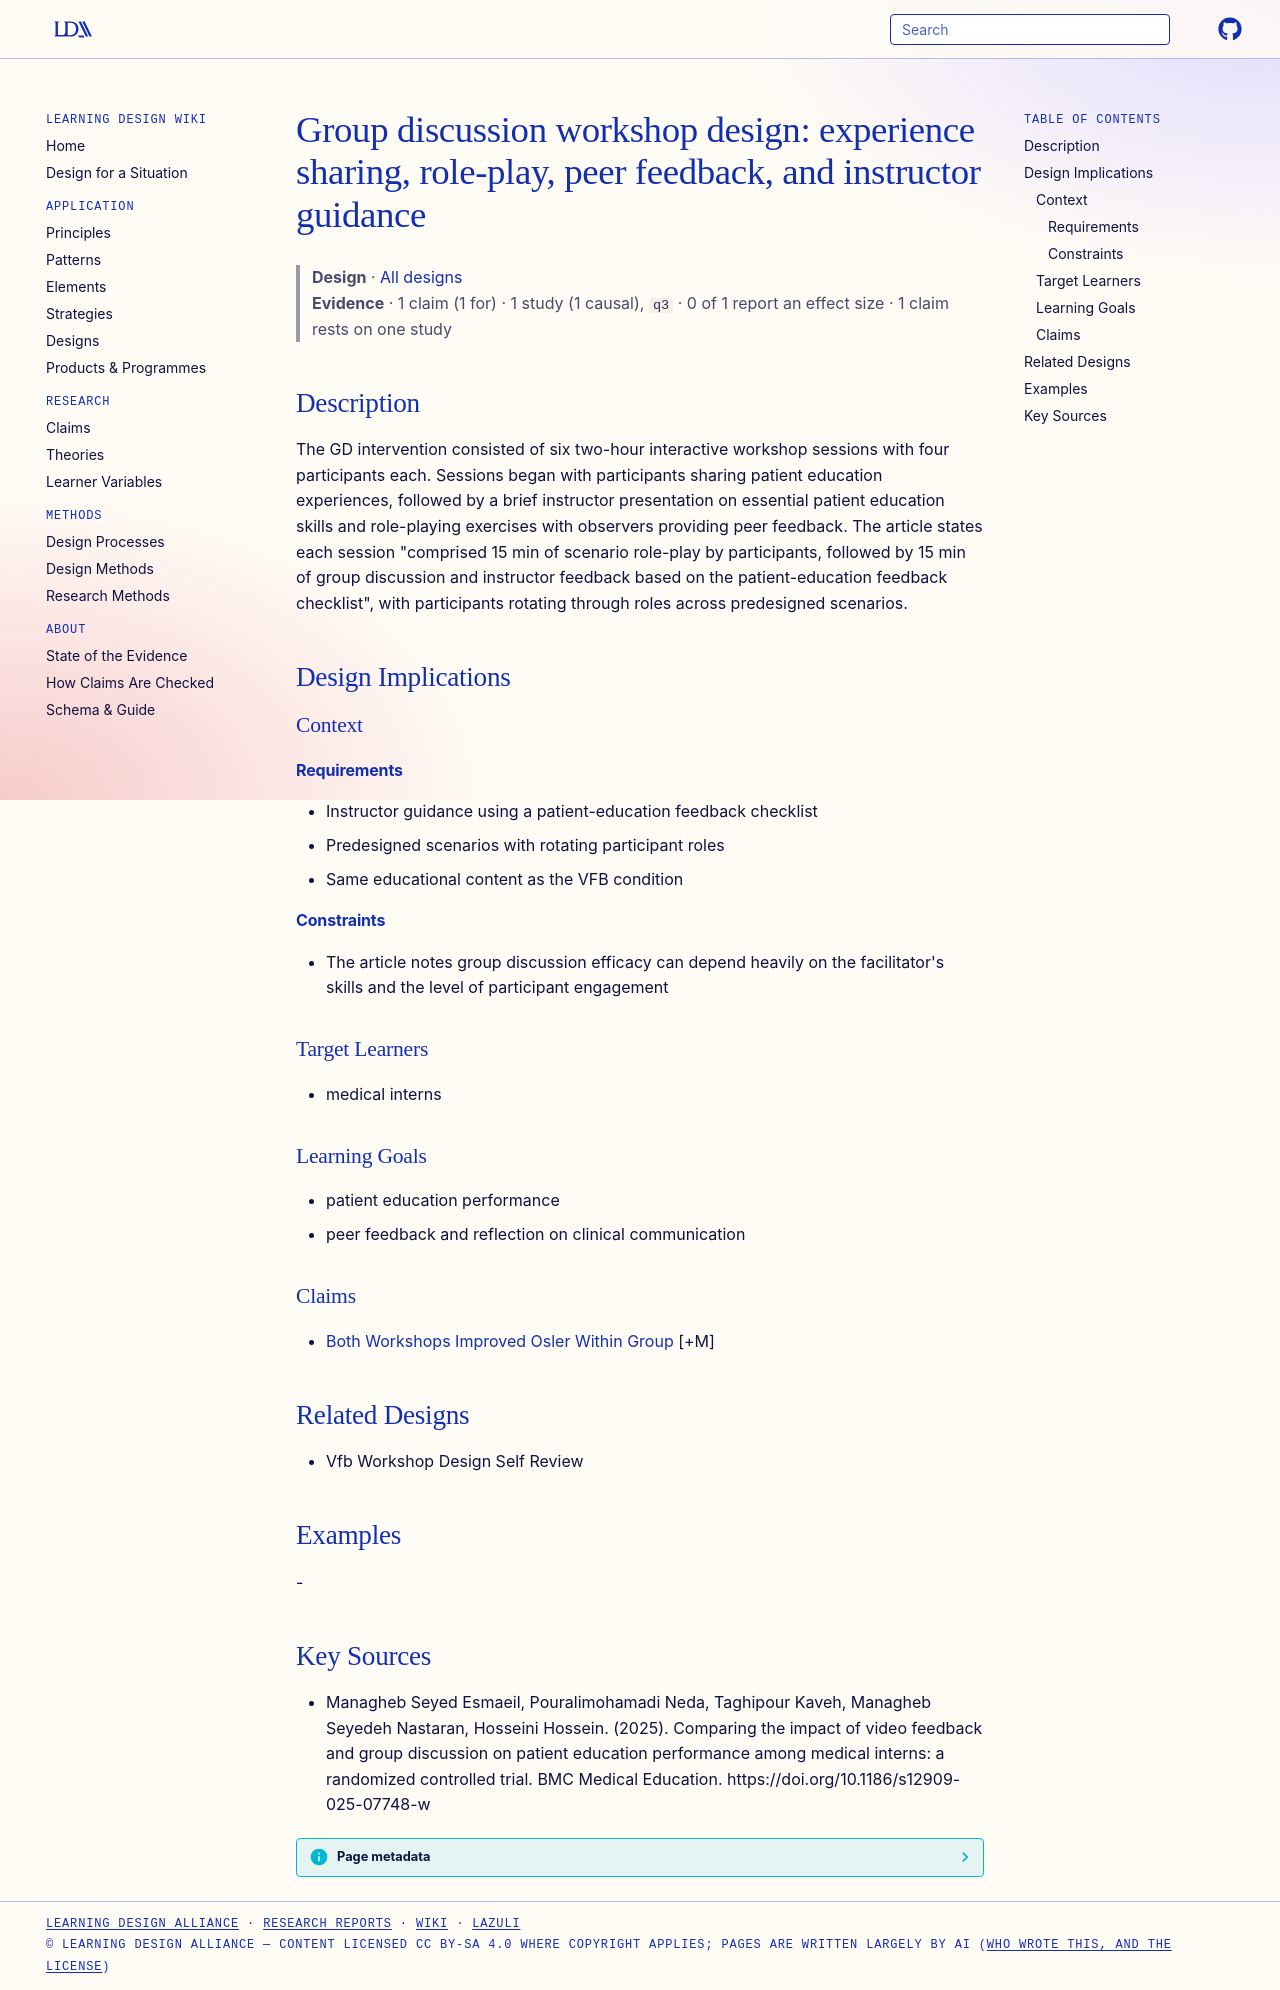

repository: Learning-Design-Alliance/learning-wiki · page: designs/gd-workshop-design-peer-feedback/index.html · generator: mkdocs

---
type: design
id: gd-workshop-design-peer-feedback
title: "Group discussion workshop design: experience sharing, role-play, peer feedback, and instructor guidance"
description: The GD intervention consisted of six two-hour interactive workshop sessions with four participants each.
status: review
generated:
  by: "process:settle-candidates"
  at: 2026-11-06
sources:
  - id: managheb-seyed-esmaeil-2025
    resource: "https://doi.org/10.1186/s12909-025-07748-w"
    title: "Managheb Seyed Esmaeil, Pouralimohamadi Neda, Taghipour Kaveh, Managheb Seyedeh Nastaran, Hosseini Hossein. (2025). Comparing the impact of video feedback and group discussion on patient education performance among medical interns: a randomized controlled trial. BMC Medical Education. https://doi.org/10.1186/s12909-025-07748-w"
    author: Managheb Seyed Esmaeil, Pouralimohamadi Neda, Taghipour Kaveh, Managheb Seyedeh Nastaran, Hosseini Hossein
---

# Group discussion workshop design: experience sharing, role-play, peer feedback, and instructor guidance

> **Design** · [All designs](index.md)
> **Evidence** · 1 claim (1 for) · 1 study (1 causal), `q3` · 0 of 1 report an effect size · 1 claim rests on one study

## Description
The GD intervention consisted of six two-hour interactive workshop sessions with four participants each. Sessions began with participants sharing patient education experiences, followed by a brief instructor presentation on essential patient education skills and role-playing exercises with observers providing peer feedback. The article states each session "comprised 15 min of scenario role-play by participants, followed by 15 min of group discussion and instructor feedback based on the patient-education feedback checklist", with participants rotating through roles across predesigned scenarios.

## Design Implications

### Context
#### Requirements
- Instructor guidance using a patient-education feedback checklist
- Predesigned scenarios with rotating participant roles
- Same educational content as the VFB condition
#### Constraints
- The article notes group discussion efficacy can depend heavily on the facilitator's skills and the level of participant engagement

### Target Learners
- medical interns

### Learning Goals
- patient education performance
- peer feedback and reflection on clinical communication

### Claims
- [Both Workshops Improved Osler Within Group](../claims/both-workshops-improved-osler-within-group.md) [+M]

## Related Designs
- Vfb Workshop Design Self Review

## Examples
-

## Key Sources
- Managheb Seyed Esmaeil, Pouralimohamadi Neda, Taghipour Kaveh, Managheb Seyedeh Nastaran, Hosseini Hossein. (2025). Comparing the impact of video feedback and group discussion on patient education performance among medical interns: a randomized controlled trial. BMC Medical Education. https://doi.org/10.1186/s12909-025-07748-w
